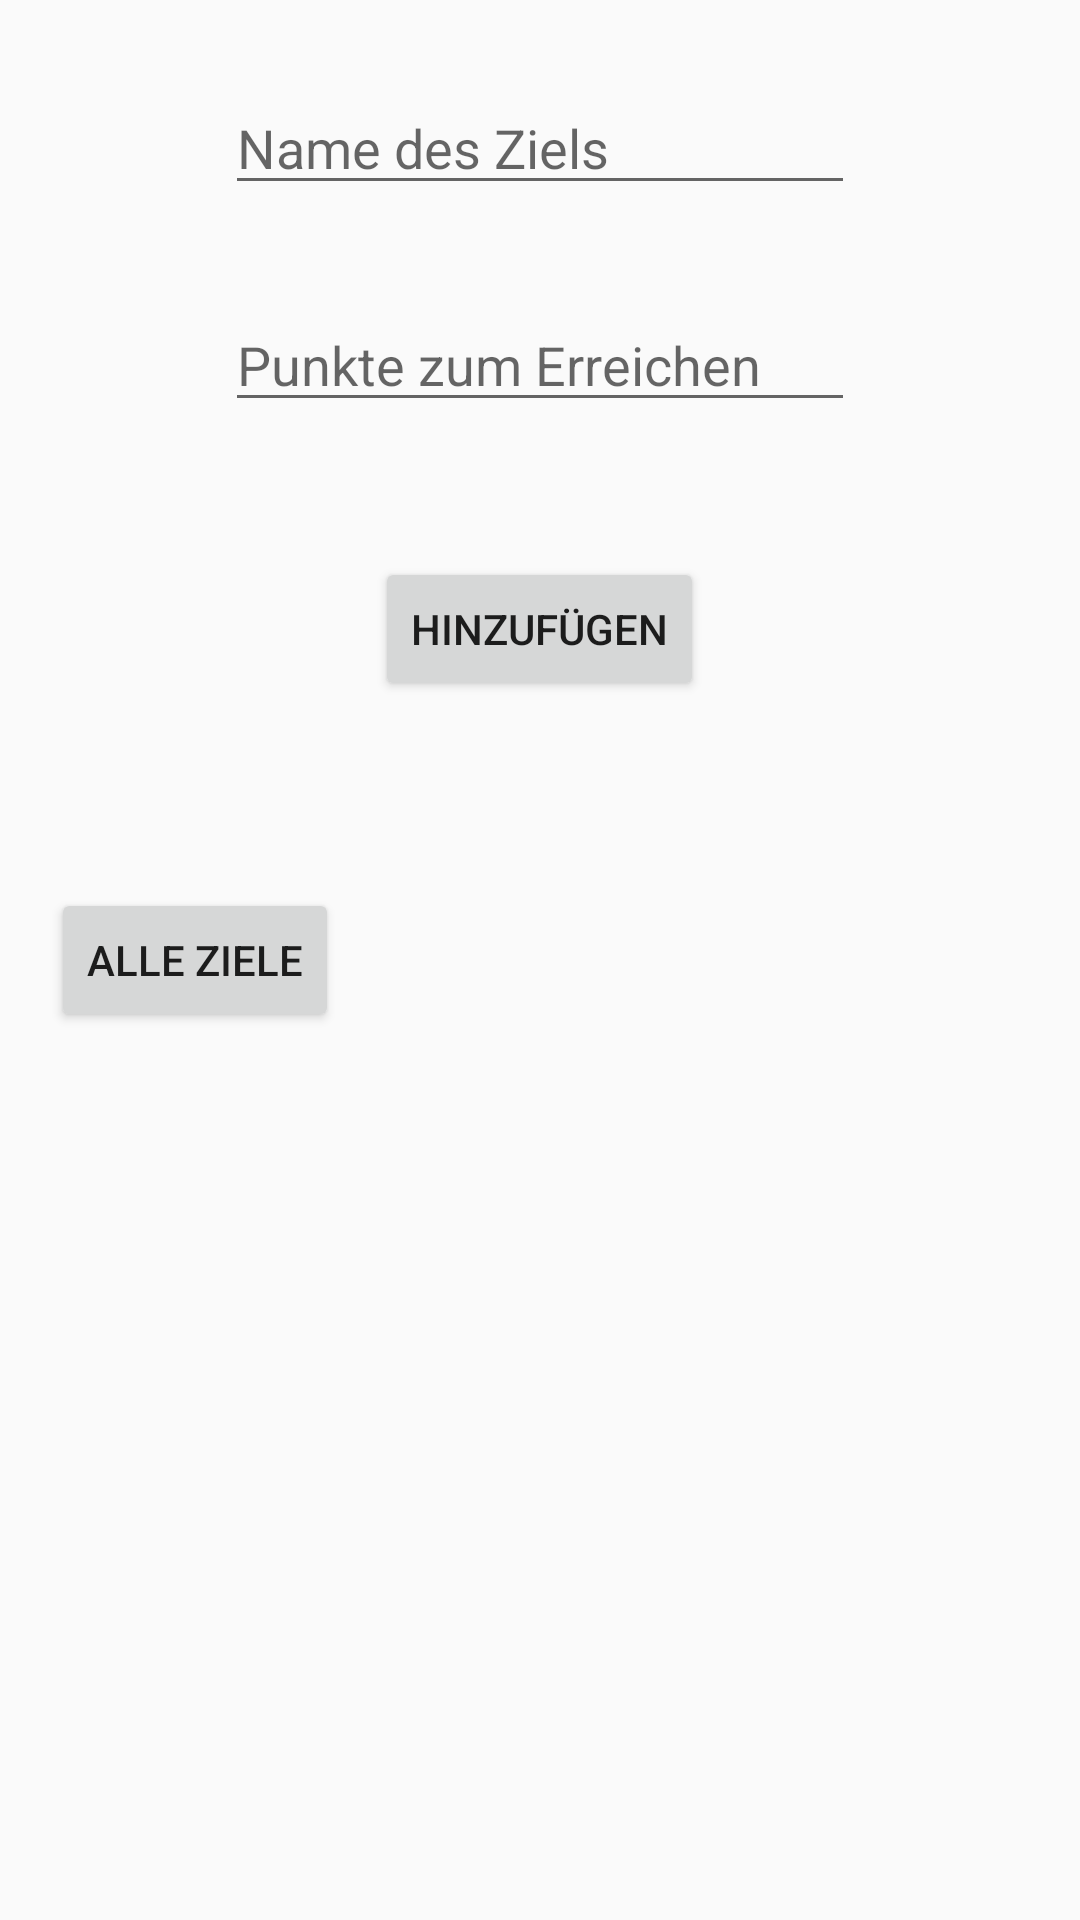

Reconstruct the res/layout file that produces this screen, plus the resources it refers to.
<!-- AndroidManifest.xml: application theme AppTheme -->
<!-- res/layout/activity_neues_ziel.xml -->
<?xml version="1.0" encoding="utf-8"?>
<RelativeLayout xmlns:android="http://schemas.android.com/apk/res/android"
    xmlns:tools="http://schemas.android.com/tools"
    android:id="@+id/activity_neues_ziel"
    android:layout_width="match_parent"
    android:layout_height="match_parent"
    android:paddingBottom="@dimen/activity_vertical_margin"
    android:paddingLeft="@dimen/activity_horizontal_margin"
    android:paddingRight="@dimen/activity_horizontal_margin"
    android:paddingTop="@dimen/activity_vertical_margin"
    tools:context="com.example.l.mathquiz.NeuesZiel">

    <EditText
        android:layout_width="wrap_content"
        android:layout_height="wrap_content"
        android:inputType="numberSigned"
        android:ems="10"
        android:hint="Punkte zum Erreichen"
        android:layout_below="@+id/name_neuesziel"
        android:layout_alignLeft="@+id/name_neuesziel"
        android:layout_alignStart="@+id/name_neuesziel"
        android:layout_marginTop="31dp"
        android:id="@+id/punkte_neuesziel" />

    <Button
        android:text="Hinzufügen"
        android:layout_width="wrap_content"
        android:layout_height="wrap_content"
        android:layout_below="@+id/punkte_neuesziel"
        android:layout_centerHorizontal="true"
        android:layout_marginTop="45dp"
        android:id="@+id/add_neuesziel" />

    <TextView

        android:layout_width="wrap_content"
        android:layout_height="wrap_content"
        android:layout_below="@+id/add_neuesziel"
        android:layout_alignRight="@+id/add_neuesziel"
        android:layout_alignEnd="@+id/add_neuesziel"
        android:layout_marginRight="14dp"
        android:layout_marginEnd="14dp"
        android:layout_marginTop="142dp"
        android:id="@+id/testtv1" />

    <Button
        android:text="ALle Ziele"
        android:layout_width="wrap_content"
        android:layout_height="wrap_content"
        android:layout_centerVertical="true"
        android:layout_toLeftOf="@+id/add_neuesziel"
        android:layout_toStartOf="@+id/add_neuesziel"
        android:layout_marginRight="12dp"
        android:layout_marginEnd="12dp"
        android:id="@+id/button1" />

    <EditText
        android:layout_width="wrap_content"
        android:layout_height="wrap_content"
        android:hint="Name des Ziels"
        android:ems="10"
        android:layout_marginTop="27dp"
        android:id="@+id/name_neuesziel"
        android:inputType="textCapWords"
        android:layout_alignParentTop="true"
        android:layout_centerHorizontal="true" />
</RelativeLayout>
<!-- resources referenced by this layout -->
<resources>
  <style name="AppTheme" parent="Theme.AppCompat.Light.DarkActionBar">
          
          <item name="colorPrimary">@color/colorPrimary</item>
          <item name="colorPrimaryDark">@color/colorPrimaryDark</item>
          <item name="colorAccent">@color/colorAccent</item>
      </style>
  <color name="colorPrimary">#3F51B5</color>
  <color name="colorPrimaryDark">#303f9f</color>
  <color name="colorAccent">#FF4081</color>
</resources>
